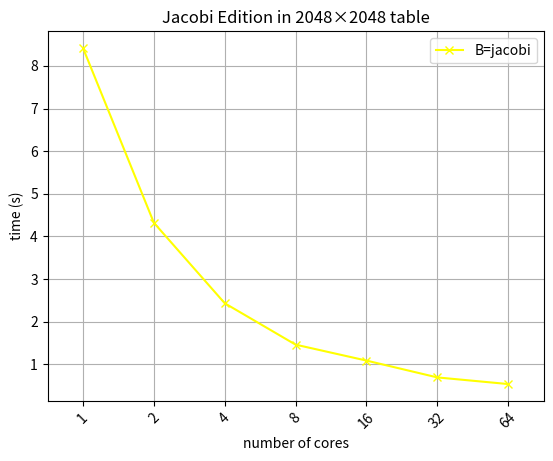
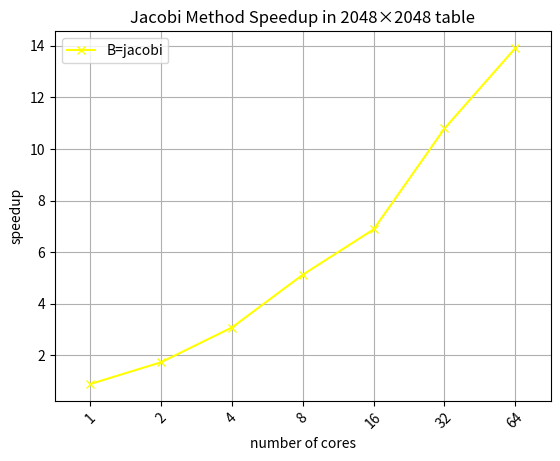
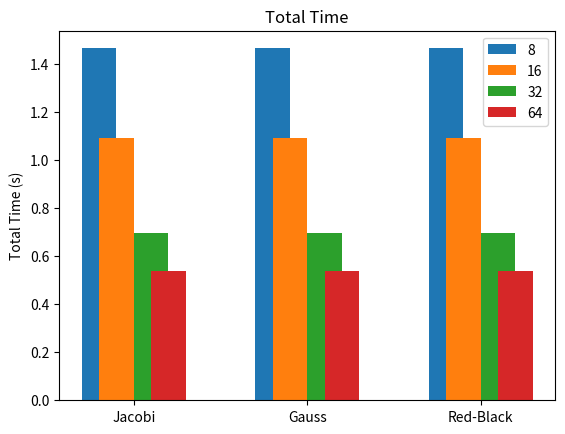
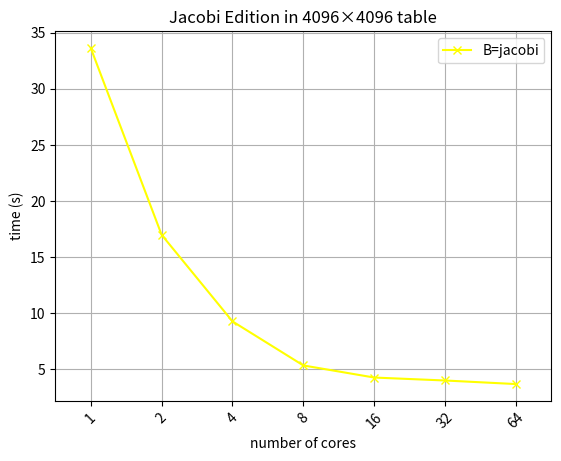
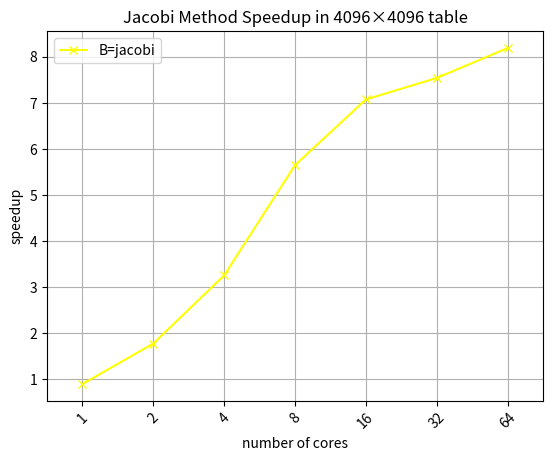
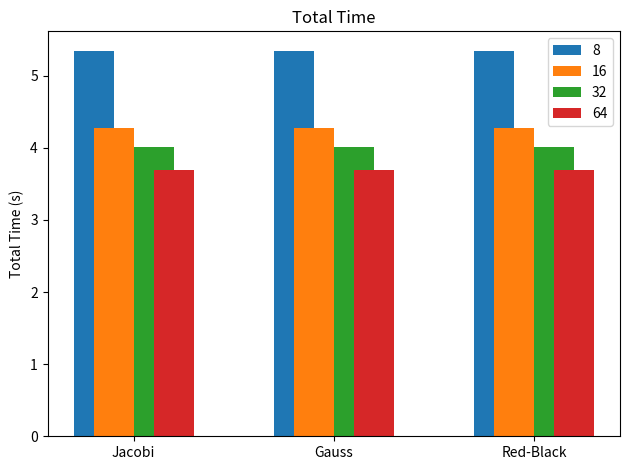
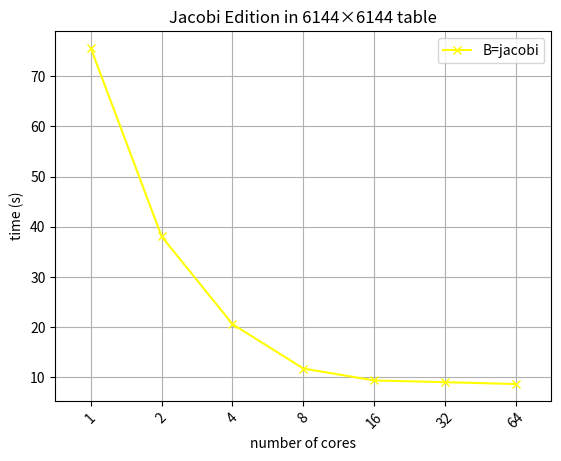
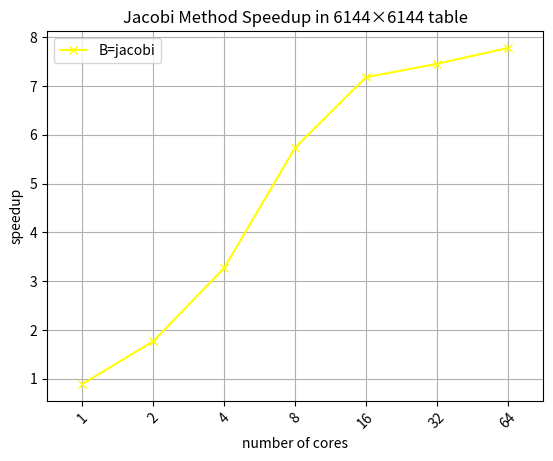
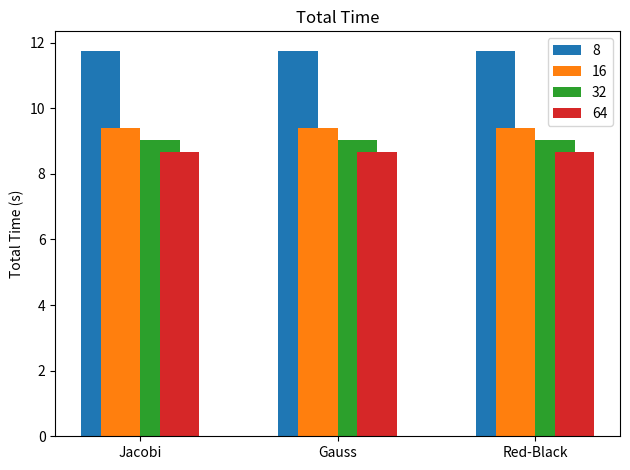

The matplotlib source for these figures, in order:
import matplotlib.pyplot as plt
import numpy as np

## Jacobi Method
j2048 = {}
j2048['serial'] = 7.507741
j2048['parallel'] = [8.418097,4.321809,2.434777,1.463781,1.090206,0.695447,0.539651]

j4096 = {}
j4096['serial'] = 30.222466
j4096['parallel'] = [33.636416,16.990405,9.275748,5.348449,4.270647,4.006805,3.689206]

j6144 = {}
j6144['serial'] = 67.385763
j6144['parallel'] = [75.623320,38.080276,20.606649,11.752673,9.384581,9.039419,8.663320]

## Gauss Method
g2048 = {}
g2048['serial'] = 7.507741
g2048['parallel'] = [8.418097,4.321809,2.434777,1.463781,1.090206,0.695447,0.539651]

g4096 = {}
g4096['serial'] = 30.222466
g4096['parallel'] = [33.636416,16.990405,9.275748,5.348449,4.270647,4.006805,3.689206]

g6144 = {}
g6144['serial'] = 67.385763
g6144['parallel'] = [75.623320,38.080276,20.606649,11.752673,9.384581,9.039419,8.663320]

## Red-Black Method
r2048 = {}
r2048['serial'] = 7.507741
r2048['parallel'] = [8.418097,4.321809,2.434777,1.463781,1.090206,0.695447,0.539651]

r4096 = {}
r4096['serial'] = 30.222466
r4096['parallel'] = [33.636416,16.990405,9.275748,5.348449,4.270647,4.006805,3.689206]

r6144 = {}
r6144['serial'] = 67.385763
r6144['parallel'] = [75.623320,38.080276,20.606649,11.752673,9.384581,9.039419,8.663320]


for k in 2048,4096,6144:

    if k == 2048:
        jspeedup2048 = []
        for i in range(7):
            jspeedup2048.append(j2048['serial']/j2048['parallel'][i])

        fig, ax = plt.subplots()
        ax.grid(True)
        ax.set_xlabel("number of cores")
        ax.xaxis.set_ticks(np.arange(0, 7, 1))
        ax.set_xticklabels(['1', '2', '4', '8', '16', '32', '64'], rotation=45)
        ax.set_xlim(-0.5, 6.5)
        ax.set_ylabel("time (s)")
        plt.plot(j2048['parallel'], label="B=jacobi", color="yellow", marker='x')
        plt.title("Jacobi Edition in 2048×2048 table")
        plt.legend()
        plt.savefig("time_jacobi2048.png", bbox_inches="tight")

        fig, ax = plt.subplots()
        ax.grid(True)
        ax.set_xlabel("number of cores")
        ax.xaxis.set_ticks(np.arange(0, 7, 1))
        ax.set_xticklabels(['1', '2', '4', '8', '16', '32', '64'], rotation=45)
        ax.set_xlim(-0.5, 6.5)
        ax.set_ylabel("speedup")
        plt.plot(jspeedup2048, label="B=jacobi", color="yellow", marker='x')
        plt.title("Jacobi Method Speedup in 2048×2048 table")
        plt.legend()
        plt.savefig("speedup_jacobi2048.png", bbox_inches="tight")

        labels = ['Jacobi', 'Gauss', 'Red-Black']
        a1 = [j2048['parallel'][3], 34, 30, 35, 27]
        a2 = [j2048['parallel'][4], 32, 34, 20, 25]
        a3 = [j2048['parallel'][5], 34, 30, 35, 27]
        a4 = [j2048['parallel'][6], 34, 30, 35, 27]
        x = np.arange(len(labels))  # the label locations
        width = 0.2  # the width of the bars
        fig, ax = plt.subplots()
        rects1 = ax.bar(x - width, a1[0], width, label="8")
        rects2 = ax.bar(x - width/2, a2[0], width, label="16")
        rects3 = ax.bar(x + width/2, a3[0], width, label="32")
        rects4 = ax.bar(x + width, a4[0], width, label="64")
        # Add some text for labels, title and custom x-axis tick labels, etc.
        ax.set_ylabel('Total Time (s)')
        ax.set_title('Total Time')
        ax.set_xticks(x)
        ax.set_xticklabels(labels)
        ax.legend()
        #def autolabel(rects):
        ##"""Attach a text label above each bar in *rects*, displaying its height."""
        #    for rect in rects:
        #        height = rect.get_height()
        #        ax.annotate('{}'.format(height),
        #                    xy=(rect.get_x() + rect.get_width() / 2, height),
        #                    xytext=(0, 3),  # 3 points vertical offset
        #                    textcoords="offset points",
        #                    ha='center', va='bottom')
        #autolabel(rects1)
        #autolabel(rects2)
        #autolabel(rects3)
        #autolabel(rects4)
        #fig.tight_layout()
        plt.savefig("Total Time 2048.png", bbox_inches="tight")


    if k == 4096:
        jspeedup4096 = []
        for i in range(7):
            jspeedup4096.append(j4096['serial']/j4096['parallel'][i])
            
        fig, ax = plt.subplots()
        ax.grid(True)
        ax.set_xlabel("number of cores")
        ax.xaxis.set_ticks(np.arange(0, 7, 1))
        ax.set_xticklabels(['1', '2', '4', '8', '16', '32', '64'], rotation=45)
        ax.set_xlim(-0.5, 6.5)
        ax.set_ylabel("time (s)")
        plt.plot(j4096['parallel'], label="B=jacobi", color="yellow", marker='x')
        plt.title("Jacobi Edition in 4096×4096 table")
        plt.legend()
        plt.savefig("time_jacobi4096.png", bbox_inches="tight")

        fig, ax = plt.subplots()
        ax.grid(True)
        ax.set_xlabel("number of cores")
        ax.xaxis.set_ticks(np.arange(0, 7, 1))
        ax.set_xticklabels(['1', '2', '4', '8', '16', '32', '64'], rotation=45)
        ax.set_xlim(-0.5, 6.5)
        ax.set_ylabel("speedup")
        plt.plot(jspeedup4096, label="B=jacobi", color="yellow", marker='x')
        plt.title("Jacobi Method Speedup in 4096×4096 table")
        plt.legend()
        plt.savefig("speedup_jacobi4096.png", bbox_inches="tight")
    
        labels = ['Jacobi', 'Gauss', 'Red-Black']
        a1 = [j4096['parallel'][3], 34, 30, 35, 27]
        a2 = [j4096['parallel'][4], 32, 34, 20, 25]
        a3 = [j4096['parallel'][5], 34, 30, 35, 27]
        a4 = [j4096['parallel'][6], 34, 30, 35, 27]
        x = np.arange(len(labels))  # the label locations
        width = 0.2  # the width of the bars
        fig, ax = plt.subplots()
        rects1 = ax.bar(x - width, a1[0], width, label="8")
        rects2 = ax.bar(x - width/2, a2[0], width, label="16")
        rects3 = ax.bar(x + width/2, a3[0], width, label="32")
        rects4 = ax.bar(x + width, a4[0], width, label="64")
        # Add some text for labels, title and custom x-axis tick labels, etc.
        ax.set_ylabel('Total Time (s)')
        ax.set_title('Total Time')
        ax.set_xticks(x)
        ax.set_xticklabels(labels)
        ax.legend()
        #def autolabel(rects):
        ##"""Attach a text label above each bar in *rects*, displaying its height."""
        #    for rect in rects:
        #        height = rect.get_height()
        #        ax.annotate('{}'.format(height),
        #                    xy=(rect.get_x() + rect.get_width() / 2, height),
        #                    xytext=(0, 3),  # 3 points vertical offset
        #                    textcoords="offset points",
        #                    ha='center', va='bottom')
        #autolabel(rects1)
        #autolabel(rects2)
        #autolabel(rects3)
        #autolabel(rects4)
        fig.tight_layout()
        plt.savefig("Total Time 4096.png", bbox_inches="tight")

    if k == 6144:
        jspeedup6144 = []
        for i in range(7):
            jspeedup6144.append(j6144['serial']/j6144['parallel'][i])   

        fig, ax = plt.subplots()
        ax.grid(True)
        ax.set_xlabel("number of cores")
        ax.xaxis.set_ticks(np.arange(0, 7, 1))
        ax.set_xticklabels(['1', '2', '4', '8', '16', '32', '64'], rotation=45)
        ax.set_xlim(-0.5, 6.5)
        ax.set_ylabel("time (s)")
        plt.plot(j6144['parallel'], label="B=jacobi", color="yellow", marker='x')
        plt.title("Jacobi Edition in 6144×6144 table")
        plt.legend()
        plt.savefig("time_jacobi6144.png", bbox_inches="tight")

        fig, ax = plt.subplots()
        ax.grid(True)
        ax.set_xlabel("number of cores")
        ax.xaxis.set_ticks(np.arange(0, 7, 1))
        ax.set_xticklabels(['1', '2', '4', '8', '16', '32', '64'], rotation=45)
        ax.set_xlim(-0.5, 6.5)
        ax.set_ylabel("speedup")
        plt.plot(jspeedup6144, label="B=jacobi", color="yellow", marker='x')
        plt.title("Jacobi Method Speedup in 6144×6144 table")
        plt.legend()
        plt.savefig("speedup_jacobi6144.png", bbox_inches="tight")
        
        labels = ['Jacobi', 'Gauss', 'Red-Black']
        a1 = [j6144['parallel'][3], 34, 30, 35, 27]
        a2 = [j6144['parallel'][4], 32, 34, 20, 25]
        a3 = [j6144['parallel'][5], 34, 30, 35, 27]
        a4 = [j6144['parallel'][6], 34, 30, 35, 27]
        x = np.arange(len(labels))  # the label locations
        width = 0.2  # the width of the bars
        fig, ax = plt.subplots()
        rects1 = ax.bar(x - width, a1[0], width, label="8")
        rects2 = ax.bar(x - width/2, a2[0], width, label="16")
        rects3 = ax.bar(x + width/2, a3[0], width, label="32")
        rects4 = ax.bar(x + width, a4[0], width, label="64")
        # Add some text for labels, title and custom x-axis tick labels, etc.
        ax.set_ylabel('Total Time (s)')
        ax.set_title('Total Time')
        ax.set_xticks(x)
        ax.set_xticklabels(labels)
        ax.legend()
        #def autolabel(rects):
        #"""Attach a text label above each bar in *rects*, displaying its height."""
        #    for rect in rects:
        #        height = rect.get_height()
        #        ax.annotate('{}'.format(height),
        #                    xy=(rect.get_x() + rect.get_width() / 2, height),
        #                    xytext=(0, 3),  # 3 points vertical offset
        #                    textcoords="offset points",
        #                    ha='center', va='bottom')
        #autolabel(rects1)
        #autolabel(rects2)
        #autolabel(rects3)
        #autolabel(rects4)
        fig.tight_layout()
        plt.savefig("Total Time 6144.png", bbox_inches="tight")